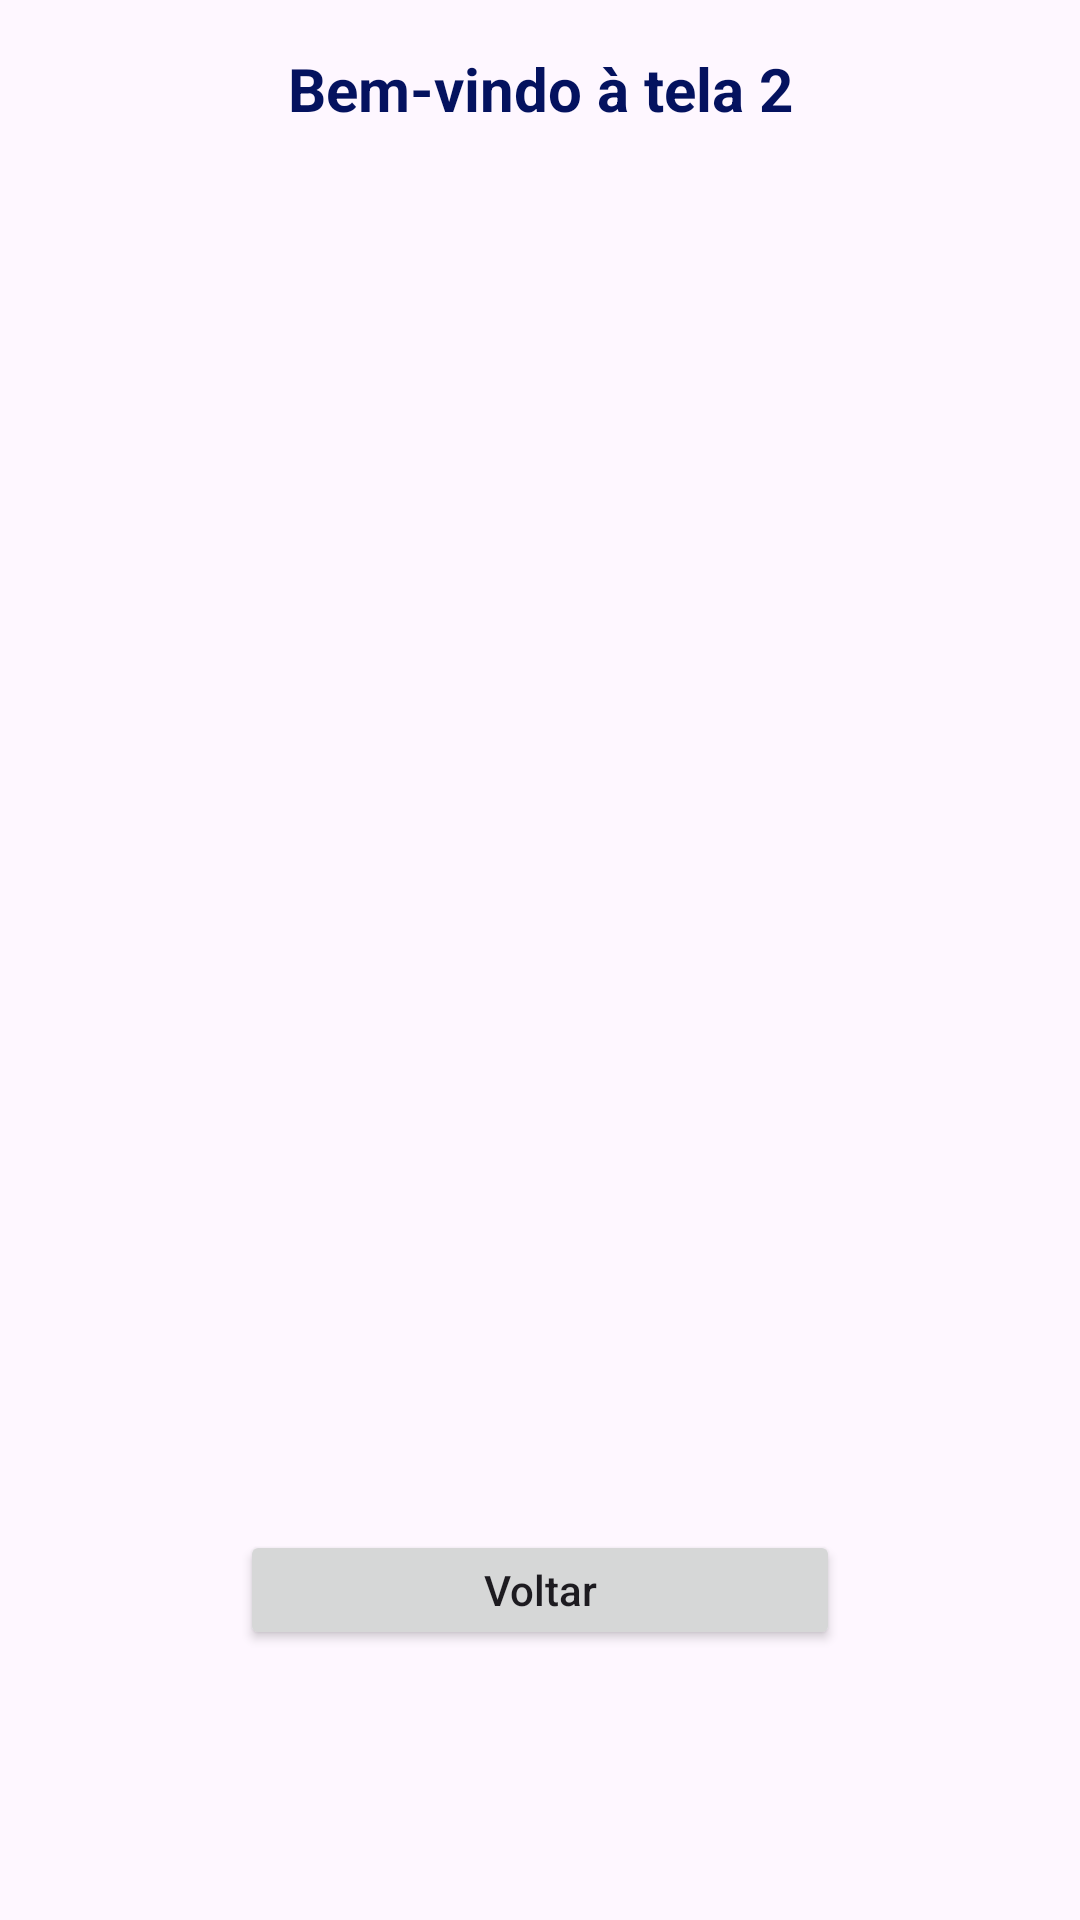

Android layout source for this screen:
<!-- AndroidManifest.xml: application theme Theme.Sampa -->
<!-- res/layout/activity_tela2.xml -->
<?xml version="1.0" encoding="utf-8"?>
<androidx.constraintlayout.widget.ConstraintLayout xmlns:android="http://schemas.android.com/apk/res/android"
    xmlns:app="http://schemas.android.com/apk/res-auto"
    xmlns:tools="http://schemas.android.com/tools"
    android:id="@+id/main"
    android:layout_width="match_parent"
    android:layout_height="match_parent"
    tools:context=".tela2">

    <TextView
        android:id="@+id/txtTela2"
        android:layout_width="300dp"
        android:layout_height="wrap_content"
        android:layout_marginTop="16dp"
        android:text="Bem-vindo à tela 2"
        android:textAlignment="center"
        android:textColor="#04125F"
        android:textSize="20sp"
        android:textStyle="bold"
        app:layout_constraintEnd_toEndOf="parent"
        app:layout_constraintStart_toStartOf="parent"
        app:layout_constraintTop_toTopOf="parent" />

    <Button
        android:id="@+id/btnVoltar"
        android:layout_width="200dp"
        android:layout_height="40dp"
        android:layout_marginBottom="90dp"
        android:text="Voltar"
        android:textAllCaps="false"
        android:onClick="abrirMainActivity"
        app:layout_constraintBottom_toBottomOf="parent"
        app:layout_constraintEnd_toEndOf="parent"
        app:layout_constraintStart_toStartOf="parent" />
</androidx.constraintlayout.widget.ConstraintLayout>
<!-- resources referenced by this layout -->
<resources>
  <style name="Theme.Sampa" parent="Theme.Material3.DayNight.NoActionBar" />
</resources>
